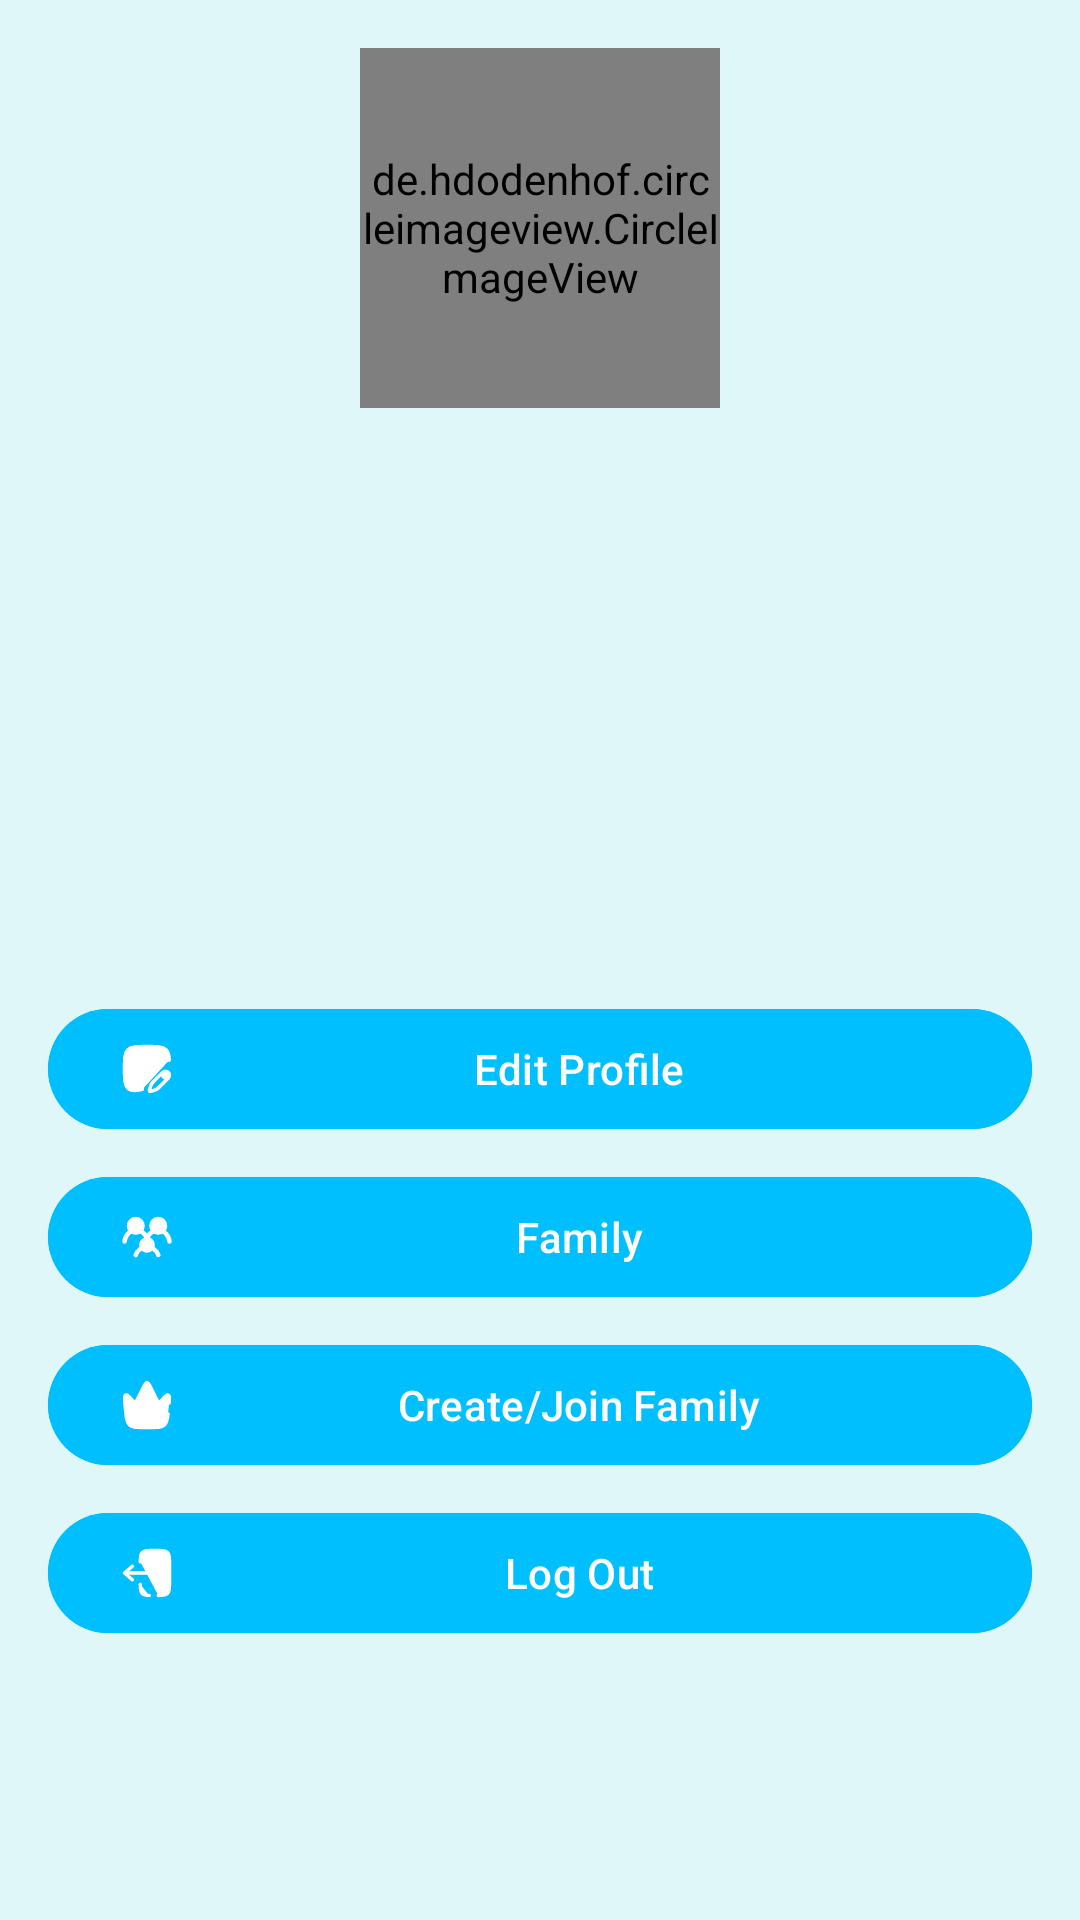

Reconstruct the res/layout file that produces this screen, plus the resources it refers to.
<!-- AndroidManifest.xml: application theme Theme.TinyReminder -->
<!-- res/layout/fragment_profile.xml -->
<?xml version="1.0" encoding="utf-8"?>
<ScrollView
    xmlns:android="http://schemas.android.com/apk/res/android"
    xmlns:app="http://schemas.android.com/apk/res-auto"
    android:layout_width="match_parent"
    android:layout_height="match_parent"
    android:background="#E0F7FA">

    <LinearLayout
        android:layout_width="match_parent"
        android:layout_height="wrap_content"
        android:orientation="vertical"
        android:padding="16dp">

        <de.hdodenhof.circleimageview.CircleImageView
            android:id="@+id/profile_image"
            android:layout_width="120dp"
            android:layout_height="120dp"
            android:layout_gravity="center_horizontal"
            android:layout_marginBottom="16dp"
            app:civ_border_color="#000080"
            app:civ_border_width="2dp"/>

        <TextView
            android:id="@+id/profile_name"
            android:layout_width="wrap_content"
            android:layout_height="wrap_content"
            android:layout_gravity="center_horizontal"
            android:textSize="24sp"
            android:textStyle="bold"
            android:textColor="#000000"/>

        <TextView
            android:id="@+id/profile_email"
            android:layout_width="wrap_content"
            android:layout_height="wrap_content"
            android:layout_gravity="center_horizontal"
            android:layout_marginTop="8dp"
            android:textColor="#000000"/>

        <TextView
            android:id="@+id/profile_phone"
            android:layout_width="wrap_content"
            android:layout_height="wrap_content"
            android:layout_gravity="center_horizontal"
            android:layout_marginTop="8dp"
            android:textColor="#000000"/>

        <TextView
            android:id="@+id/family_name"
            android:layout_width="wrap_content"
            android:layout_height="wrap_content"
            android:layout_gravity="center_horizontal"
            android:layout_marginTop="16dp"
            android:textSize="18sp"
            android:textColor="#000000"/>

        <TextView
            android:id="@+id/family_code"
            android:layout_width="wrap_content"
            android:layout_height="wrap_content"
            android:layout_gravity="center_horizontal"
            android:layout_marginTop="8dp"
            android:textSize="16sp"
            android:textColor="#000000"/>

        <com.google.android.material.button.MaterialButton
            android:id="@+id/edit_profile_button"
            android:layout_width="match_parent"
            android:layout_height="wrap_content"
            android:text="Edit Profile"
            android:layout_marginTop="24dp"
            app:icon="@drawable/ic_edit_profile"
            android:backgroundTint="#00BFFF"
            android:textColor="#FFFFFF"/>

        <com.google.android.material.button.MaterialButton
            android:id="@+id/family_button"
            android:layout_width="match_parent"
            android:layout_height="wrap_content"
            android:text="Family"
            android:layout_marginTop="8dp"
            app:icon="@drawable/ic_family"
            android:backgroundTint="#00BFFF"
            android:textColor="#FFFFFF"/>

        <com.google.android.material.button.MaterialButton
            android:id="@+id/create_join_family_button"
            android:layout_width="match_parent"
            android:layout_height="wrap_content"
            android:text="Create/Join Family"
            android:layout_marginTop="8dp"
            app:icon="@drawable/ic_create_join_family"
            android:backgroundTint="#00BFFF"
            android:textColor="#FFFFFF"/>

        <com.google.android.material.button.MaterialButton
            android:id="@+id/logout_button"
            android:layout_width="match_parent"
            android:layout_height="wrap_content"
            android:text="Log Out"
            android:layout_marginTop="8dp"
            app:icon="@drawable/ic_logout"
            android:backgroundTint="#00BFFF"
            android:textColor="#FFFFFF"/>

    </LinearLayout>
</ScrollView>
<!-- resources referenced by this layout -->
<resources>
  <!-- drawable ic_create_join_family (drawable) -->
  <?xml version="1.0" encoding="utf-8"?>
  <vector xmlns:android="http://schemas.android.com/apk/res/android"
      android:width="24dp"
      android:height="24dp"
      android:viewportWidth="24"
      android:viewportHeight="24">
  
      <path
          android:fillColor="#FFFFFF"
          android:strokeColor="#1C274C"
          android:strokeWidth="1.5"
          android:strokeLineCap="round"
          android:pathData="M21.8382 11.1263C22.0182 9.2137 22.1082 8.25739 21.781 7.86207C21.604 7.64823 21.3633 7.5172 21.106 7.4946C20.6303 7.45282 20.0329 8.1329 18.8381 9.49307C18.2202 10.1965 17.9113 10.5482 17.5666 10.6027C17.3757 10.6328 17.1811 10.6018 17.0047 10.5131C16.6865 10.3529 16.4743 9.91812 16.0499 9.04851L13.8131 4.46485C13.0112 2.82162 12.6102 2 12 2C11.3898 2 10.9888 2.82162 10.1869 4.46486L7.95007 9.04852C7.5257 9.91812 7.31351 10.3529 6.99526 10.5131C6.81892 10.6018 6.62434 10.6328 6.43337 10.6027C6.08872 10.5482 5.77977 10.1965 5.16187 9.49307C3.96708 8.1329 3.36968 7.45282 2.89399 7.4946C2.63666 7.5172 2.39598 7.64823 2.21899 7.86207C1.8918 8.25739 1.9818 9.2137 2.16181 11.1263L2.391 13.5616C2.76865 17.5742 2.95748 19.5805 4.14009 20.7902C5.32271 22 7.09517 22 10.6401 22H13.3599C16.9048 22 18.6773 22 19.8599 20.7902C20.7738 19.8553 21.0942 18.4447 21.367 16" />
      <path
          android:fillColor="#FFFFFF"
          android:strokeColor="#1C274C"
          android:strokeWidth="1.5"
          android:strokeLineCap="round"
          android:pathData="M9 18H15" />
  </vector>
  <!-- drawable ic_edit_profile: vector/xml drawable (drawable, 2203 chars, omitted) -->
  <!-- drawable ic_family: vector/xml drawable (drawable, 2694 chars, omitted) -->
  <!-- drawable ic_logout (drawable) -->
  <?xml version="1.0" encoding="utf-8"?>
  <vector xmlns:android="http://schemas.android.com/apk/res/android"
      android:width="24dp"
      android:height="24dp"
      android:viewportWidth="24"
      android:viewportHeight="24">
  
      <path
          android:fillColor="#004A4141"
          android:strokeColor="#1C274C"
          android:strokeWidth="1.5"
          android:strokeLineJoin="round"
          android:strokeLineCap="round"
          android:pathData="M15 12L2 12M2 12L5.5 9M2 12L5.5 15" />
      <path
          android:fillColor="#1976D2"
          android:strokeColor="#1C274C"
          android:strokeWidth="1.5"
          android:strokeLineCap="round"
          android:pathData="M9.00195 7C9.01406 4.82497 9.11051 3.64706 9.87889 2.87868C10.7576 2 12.1718 2 15.0002 2L16.0002 2C18.8286 2 20.2429 2 21.1215 2.87868C22.0002 3.75736 22.0002 5.17157 22.0002 8L22.0002 16C22.0002 18.8284 22.0002 20.2426 21.1215 21.1213C20.3531 21.8897 19.1752 21.9862 17 21.9983M9.00195 17C9.01406 19.175 9.11051 20.3529 9.87889 21.1213C10.5202 21.7626 11.4467 21.9359 13 21.9827" />
  </vector>
  <style name="Theme.TinyReminder" parent="Base.Theme.TinyReminder" />
  <style name="Base.Theme.TinyReminder" parent="Theme.Material3.DayNight.NoActionBar">
          
          
      </style>
</resources>
